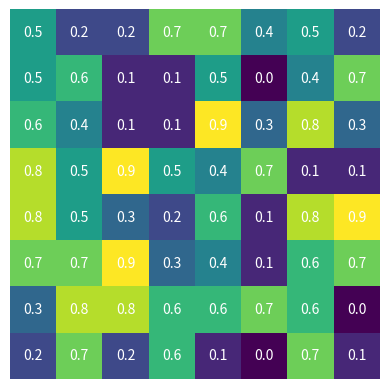
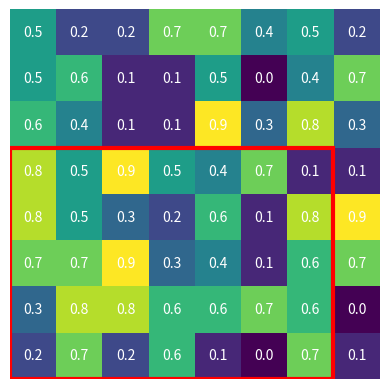
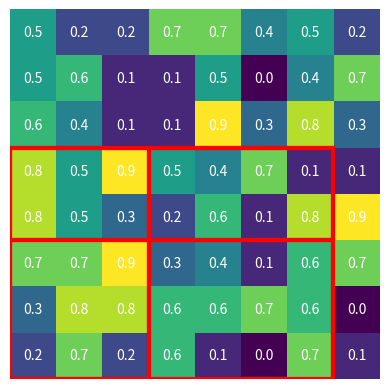

These charts were generated, in order, by the following Python code: (Note: this script raises an exception after producing the figures.)
# **********************************************************************************************************************
#
# brief:    simple script to plot the optimizer runs
#
# author:   Lukas Reithmeier
# date:     29.09.2020
#
# **********************************************************************************************************************


from matplotlib import pyplot as plt
import matplotlib.patches as patches
import matplotlib as mpl
import numpy as np


def draw_image(img):
    mpl.colors.Normalize(vmin=0., vmax=1.)

    fig, ax = plt.subplots()
    plt.axis('off')
    plt.margins = 0
    plt.imshow(img, cmap='viridis')
    # Loop over data dimensions and create text annotations.
    for i in range(8):
        for j in range(8):
            text = ax.text(j, i, img[i, j],
                           ha="center", va="center", color="w")
    plt.show()


def draw_image_with_roi(img, roi):
    mpl.colors.Normalize(vmin=0., vmax=1.)

    fig, ax = plt.subplots()
    plt.axis('off')
    plt.margins = 0
    plt.imshow(img, cmap='viridis')
    # Loop over data dimensions and create text annotations.
    for i in range(8):
        for j in range(8):
            text = ax.text(j, i, img[i, j],
                           ha="center", va="center", color="w")

    rect = patches.Rectangle((roi[0] - 0.5, roi[1] - 0.5), roi[2], roi[3], linewidth=3, edgecolor='r', facecolor='none')
    ax.add_patch(rect)

    plt.show()


def draw_image_with_roi_and_slices(img, roi, slices):
    mpl.colors.Normalize(vmin=0., vmax=1.)

    fig, ax = plt.subplots()
    plt.axis('off')
    plt.margins = 0
    plt.imshow(img, cmap='viridis')
    # Loop over data dimensions and create text annotations.
    for i in range(8):
        for j in range(8):
            text = ax.text(j, i, img[i, j],
                           ha="center", va="center", color="w")

    rect = patches.Rectangle((roi[0] - 0.5, roi[1] - 0.5), roi[2], roi[3], linewidth=3, edgecolor='r', facecolor='none')
    ax.add_patch(rect)

    for slice in slices:
        rect = patches.Rectangle((slice[0] - 0.5, slice[1] - 0.5), slice[2], slice[3], linewidth=3, edgecolor='r',
                                 facecolor='none')
        ax.add_patch(rect)

    plt.show()


def draw_pooled(img, slices):
    maxima = np.zeros((2, 2), np.float)
    sliced1 = img[slices[0][1]:slices[0][1] + slices[0][3], slices[0][0]:slices[0][0] + slices[0][2]]
    sliced2 = img[slices[1][1]:slices[1][1] + slices[1][3], slices[1][0]:slices[1][0] + slices[1][2]]
    sliced3 = img[slices[2][1]:slices[2][1] + slices[2][3], slices[2][0]:slices[2][0] + slices[2][2]]
    sliced4 = img[slices[3][1]:slices[3][1] + slices[3][3], slices[3][0]:slices[3][0] + slices[3][2]]

    print(sliced1)
    print(sliced2)
    print(sliced3)
    print(sliced4)

    maxima[0, 0] = np.max(sliced1)
    maxima[0, 1] = np.max(sliced2)
    maxima[1, 0] = np.max(sliced3)
    maxima[1, 1] = np.max(sliced4)

    print(maxima)
    mpl.colors.Normalize(vmin=-1., vmax=1.)
    fig, ax = plt.subplots()
    plt.axis('off')
    plt.margins = 0
    plt.imshow(np.array(maxima), cmap='viridis')
    # Loop over data dimensions and create text annotations.
    for i in range(2):
        for j in range(2):
            text = ax.text(j, i, maxima[i, j],
                           ha="center", va="center", color="w")
    ax.add_patch(patches.Rectangle((-0.5, - 0.5), 1, 1, linewidth=3, edgecolor='r', facecolor='none'))
    ax.add_patch(patches.Rectangle((0.5, - 0.5), 1, 1, linewidth=3, edgecolor='r', facecolor='none'))
    ax.add_patch(patches.Rectangle((-0.5, 0.5), 1, 1, linewidth=3, edgecolor='r', facecolor='none'))
    ax.add_patch(patches.Rectangle((0.5, 0.5), 1, 1, linewidth=3, edgecolor='r', facecolor='none'))

    plt.show()


img = np.round(np.random.rand(8, 8) * 10) / 10
roi = [0, 3, 7, 5]
slices = [
    [0, 3, 3, 2],
    [3, 3, 4, 2],
    [0, 5, 3, 3],
    [3, 5, 4, 4]
]

print(img)

draw_image(img)
draw_image_with_roi(img, roi)
draw_image_with_roi_and_slices(img, roi, slices)
draw_pooled(img, slices)
